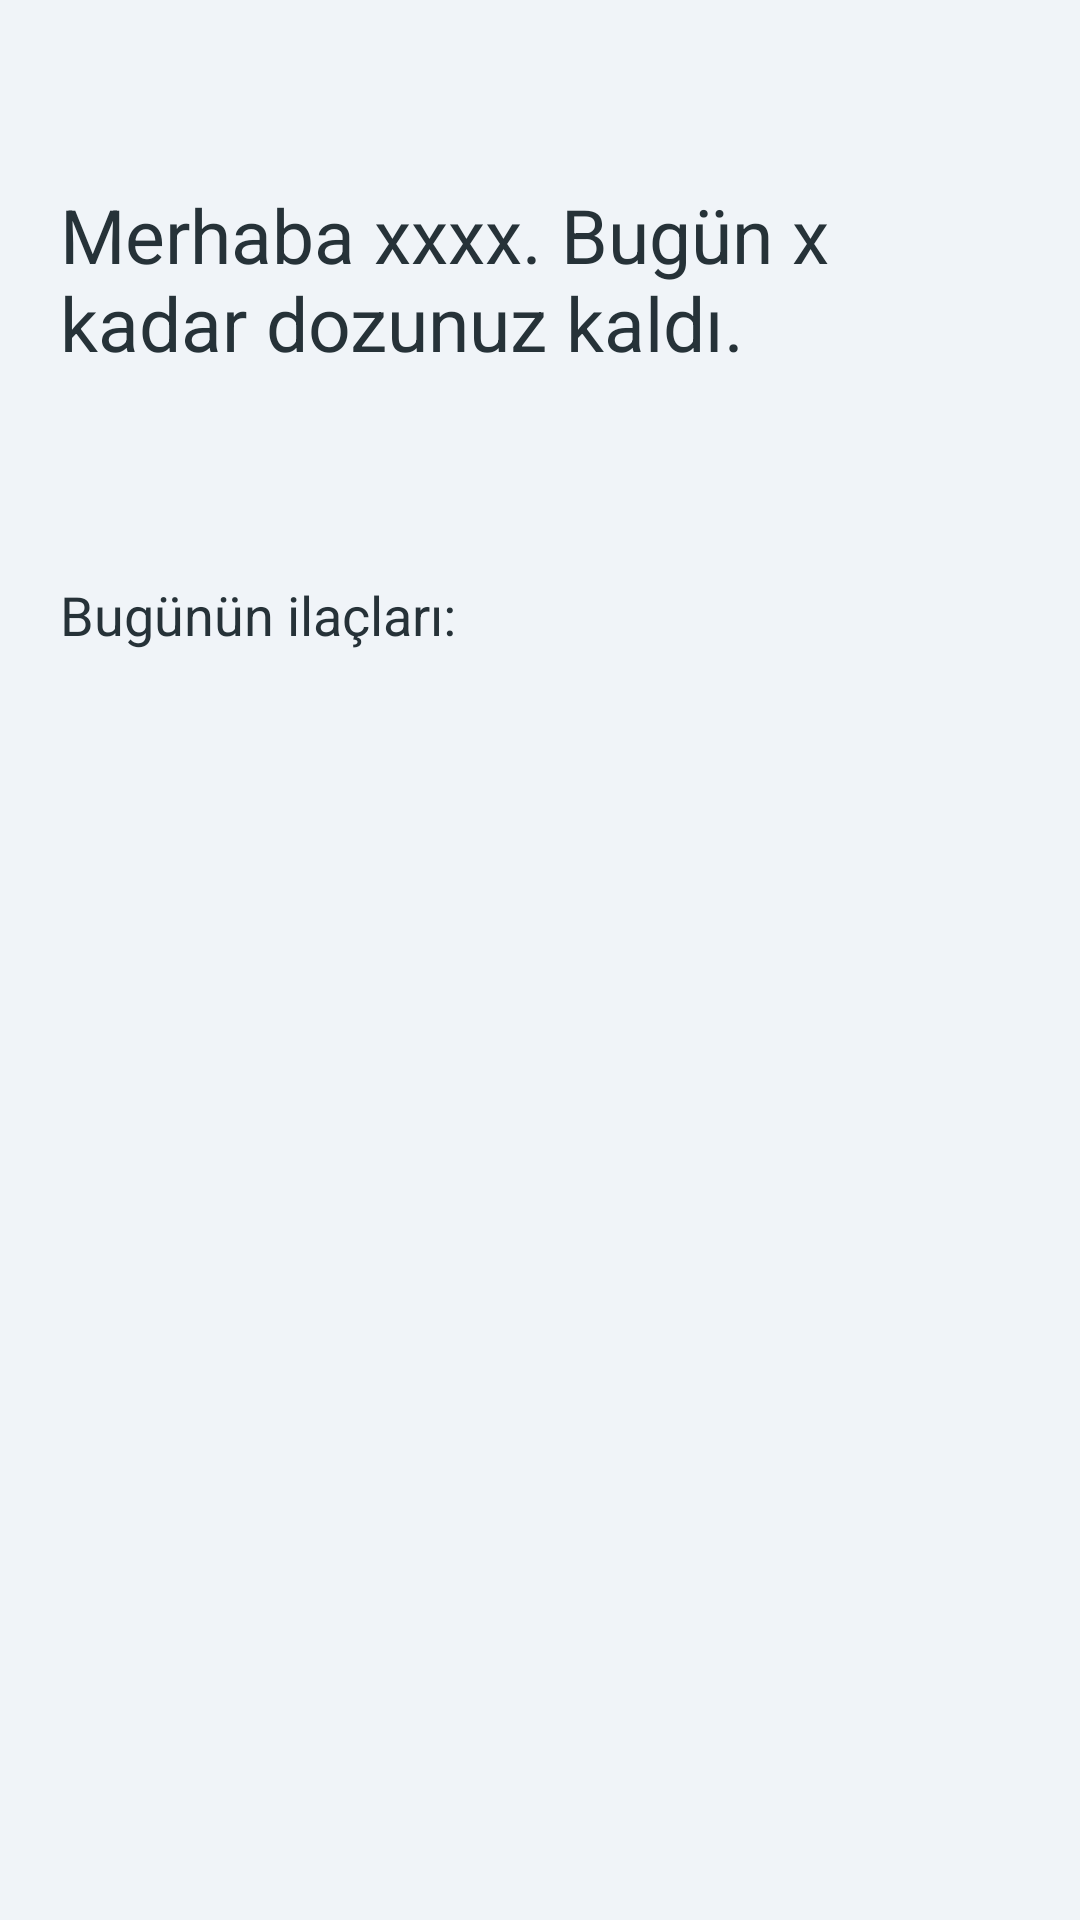

Layout XML and referenced resources for this Android screen:
<!-- AndroidManifest.xml: application theme Theme.Posology -->
<!-- res/layout/fragment_today.xml -->
<?xml version="1.0" encoding="utf-8"?>
<androidx.constraintlayout.widget.ConstraintLayout xmlns:android="http://schemas.android.com/apk/res/android"
    xmlns:tools="http://schemas.android.com/tools"
    android:layout_width="match_parent"
    xmlns:app="http://schemas.android.com/apk/res-auto"
    android:background="@color/background"
    android:layout_height="match_parent"
    tools:context=".fragments.TodayFragment">
    <TextView
        android:textColor="@color/text"
        android:id="@+id/greetings_text"
        android:text="Merhaba xxxx. Bugün x kadar dozunuz kaldı."
        android:gravity="center_vertical"
        android:textSize="25dp"
        android:paddingHorizontal="20dp"
        android:layout_width="0dp"
        android:layout_height="0dp"
        app:layout_constraintHeight_percent="0.29"
        app:layout_constraintStart_toStartOf="parent"
        app:layout_constraintEnd_toEndOf="parent"
        app:layout_constraintTop_toTopOf="parent"
        app:layout_constraintBottom_toTopOf="@id/rv_header_text"/>
    <TextView
        app:layout_constraintHeight_percent="0.06"
        android:gravity="center_vertical"
        android:text="Bugünün ilaçları:"
        android:id="@+id/rv_header_text"
        android:textSize="18sp"
        android:paddingLeft="20dp"
        app:layout_constraintBottom_toTopOf="@id/rv_schedule_list"
        app:layout_constraintStart_toStartOf="parent"
        app:layout_constraintEnd_toEndOf="parent"
        android:textColor="@color/text"
        android:layout_width="0dp"
        android:layout_height="0dp"/>
    <androidx.recyclerview.widget.RecyclerView
        android:id="@+id/rv_schedule_list"
        android:paddingHorizontal="20dp"
        app:layout_constraintBottom_toBottomOf="parent"
        app:layout_constraintStart_toStartOf="parent"
        app:layout_constraintEnd_toEndOf="parent"
        app:layout_constraintHeight_percent="0.65"
        android:layout_width="match_parent"
        android:layout_height="0dp"
        />




</androidx.constraintlayout.widget.ConstraintLayout>
<!-- resources referenced by this layout -->
<resources>
  <color name="background">#F0F4F8</color>
  <color name="text">#263238</color>
  <style name="Theme.Posology" parent="Theme.Material3.DayNight.NoActionBar">
          <item name="colorPrimary">@color/primary</item>
  
          <item name="colorPrimaryContainer">@color/primary</item>
      </style>
  <color name="primary">#00BFA5</color>
</resources>
